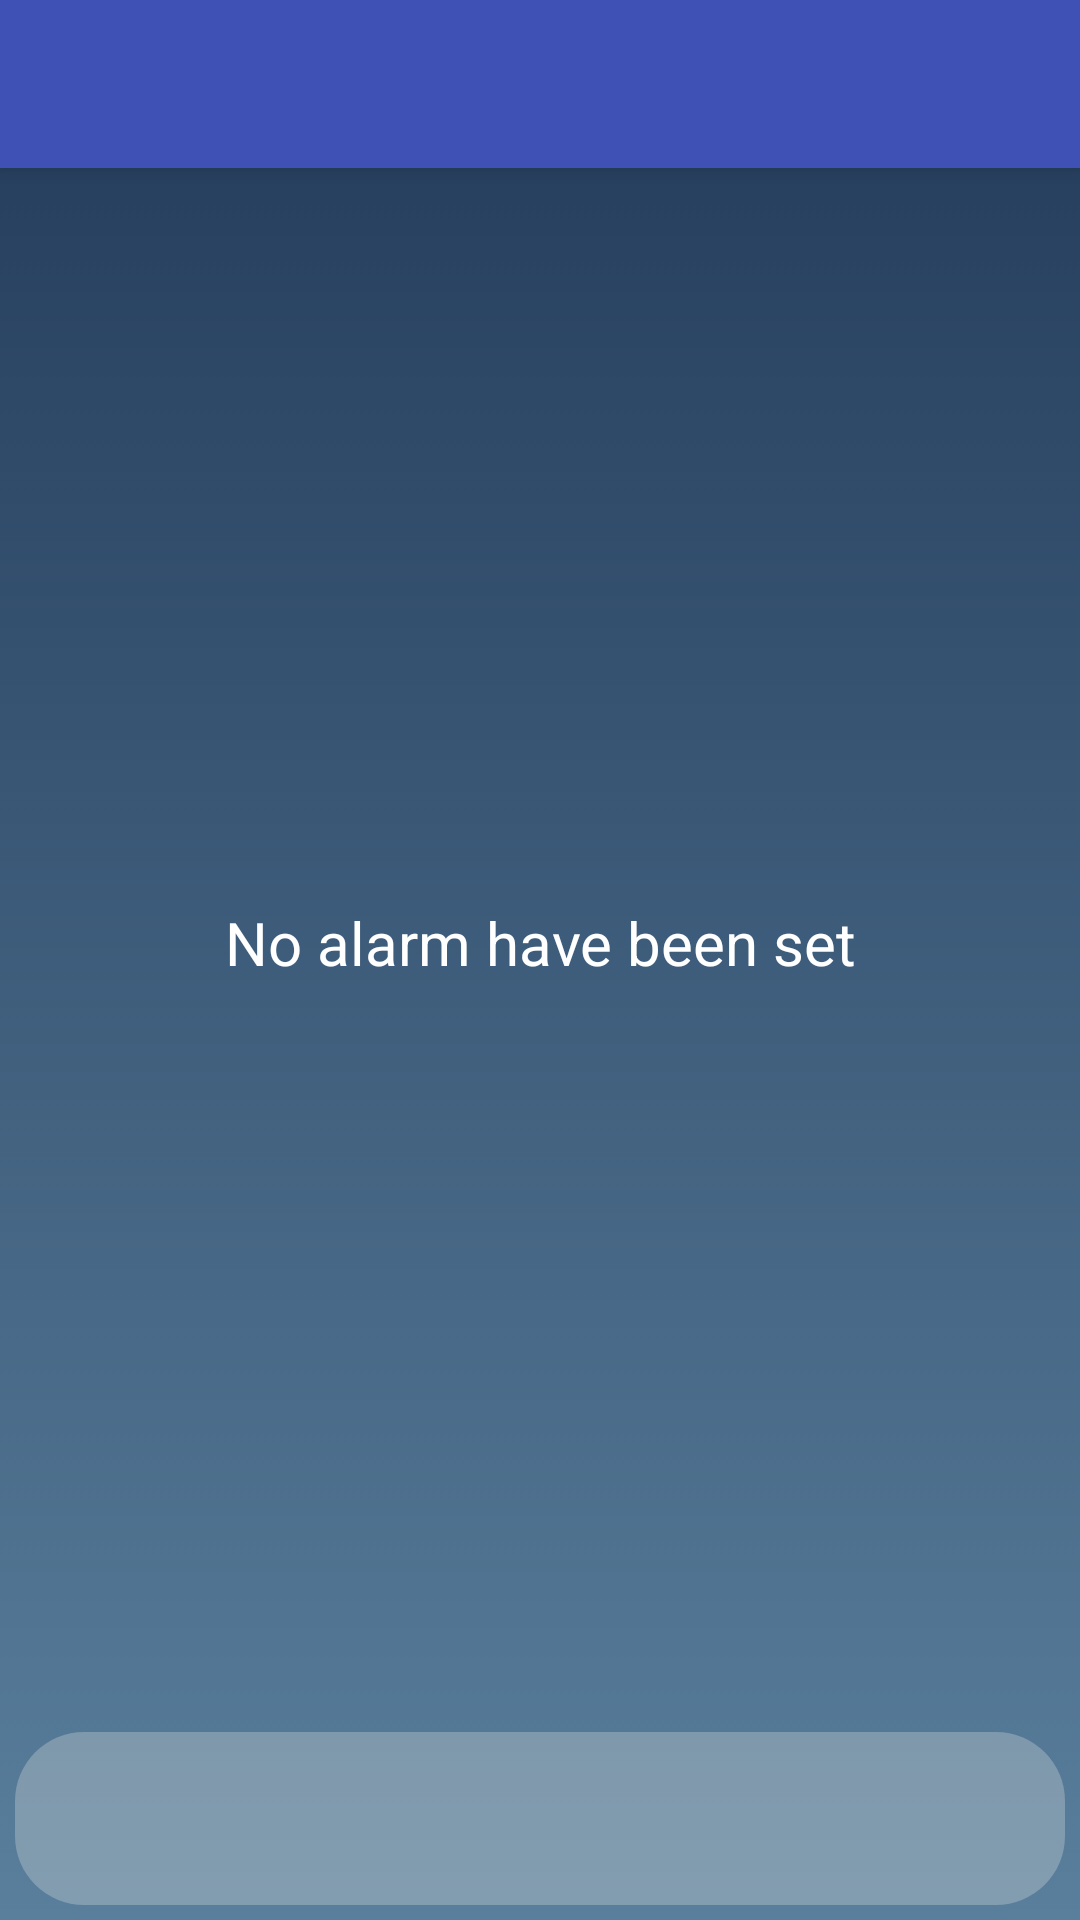

Produce the Android XML layout that renders to this screen, including the resource entries it uses.
<!-- AndroidManifest.xml: application theme AppTheme -->
<!-- res/layout/activity_alarm.xml -->
<?xml version="1.0" encoding="utf-8"?>
<RelativeLayout xmlns:android="http://schemas.android.com/apk/res/android"
    xmlns:app="http://schemas.android.com/apk/res-auto"
    android:layout_width="match_parent"
    android:layout_height="match_parent"
    android:orientation="vertical">

    <ImageView
        android:id="@+id/alarm_background"
        android:layout_width="match_parent"
        android:layout_height="match_parent"
        android:src="@drawable/background_rain" />

    <LinearLayout
        android:layout_width="match_parent"
        android:layout_height="match_parent"
        android:orientation="vertical">

        <android.support.v7.widget.Toolbar
            android:id="@+id/toolbar_alarm"
            android:layout_width="match_parent"
            android:layout_height="?attr/actionBarSize"
            android:background="?attr/colorPrimary"
            android:elevation="4dp"
            android:theme="@style/ThemeOverlay.AppCompat.ActionBar"
            app:popupTheme="@style/ThemeOverlay.AppCompat.Light" />

        <LinearLayout
            android:layout_width="match_parent"
            android:layout_height="match_parent"
            android:orientation="vertical">

            <RelativeLayout
                android:layout_width="match_parent"
                android:layout_height="0dp"
                android:layout_weight="9">

                <TextView
                    android:id="@+id/reserved_alarm"
                    android:layout_width="match_parent"
                    android:layout_height="match_parent"
                    android:layout_margin="5sp"
                    android:gravity="center"
                    android:text="No alarm have been set"
                    android:textColor="@android:color/white"
                    android:textSize="20sp"
                    android:visibility="visible" />

                <ListView
                    android:id="@+id/alarm_list"
                    android:layout_width="match_parent"
                    android:layout_height="match_parent"
                    android:divider="@android:color/transparent"
                    android:dividerHeight="5sp"
                    android:padding="5sp"></ListView>

            </RelativeLayout>

            <ImageButton
                android:id="@+id/add_alarm"
                android:layout_width="match_parent"
                android:layout_height="0dp"
                android:layout_margin="5sp"
                android:layout_weight="1"
                android:background="@drawable/pressable_button_bg_selector"
                android:scaleType="fitCenter"
                android:src="@drawable/ic_alarm_add_white_48dp"
                android:padding="2sp"/>

        </LinearLayout>
    </LinearLayout>


</RelativeLayout>
<!-- resources referenced by this layout -->
<resources>
  <!-- drawable background_rain (drawable) -->
  <?xml version="1.0" encoding="utf-8"?>
  <selector
    xmlns:android="http://schemas.android.com/apk/res/android">
      <item>
          <shape>
              <gradient android:startColor="@color/darkRain" android:endColor="@color/lightRain" android:angle="270.0" />
          </shape>
      </item>
  </selector>
  <!-- drawable pressable_button_bg_selector (drawable) -->
  <?xml version="1.0" encoding="utf-8"?>
  <selector xmlns:android="http://schemas.android.com/apk/res/android">
  
      <item android:drawable="@drawable/button_bg_selected" android:state_pressed="true"/>
  
      <item android:drawable="@drawable/button_bg_default" />
  </selector>
  <style name="AppTheme" parent="Theme.AppCompat.DayNight.DarkActionBar">
          
          <item name="colorPrimary">@color/colorPrimary</item>
          <item name="colorPrimaryDark">@color/colorPrimaryDark</item>
          <item name="colorAccent">@color/colorAccent</item>
          <item name="android:windowDisablePreview">true</item>
      </style>
  <color name="darkRain">#ff233a5a</color>
  <color name="lightRain">#ff597f9c</color>
  <!-- drawable button_bg_selected (drawable) -->
  <?xml version="1.0" encoding="UTF-8"?>
  <shape xmlns:android="http://schemas.android.com/apk/res/android">
      <solid android:color="#ffd6d7d7"/>
      <corners android:radius="20dip" />
      <padding android:left="0dip" android:top="0dip" android:right="0dip" android:bottom="0dip" />
  </shape>
  <!-- drawable button_bg_default (drawable) -->
  <?xml version="1.0" encoding="UTF-8"?>
  <shape xmlns:android="http://schemas.android.com/apk/res/android">
      
      <solid android:color="#55d6d7d7" />
      <corners android:radius="23dip" />
      <padding
          android:bottom="0dip"
          android:left="0dip"
          android:right="0dip"
          android:top="0dip" />
  </shape>
  <color name="colorPrimary">#3F51B5</color>
  <color name="colorPrimaryDark">#303F9F</color>
  <color name="colorAccent">#FF4081</color>
</resources>
